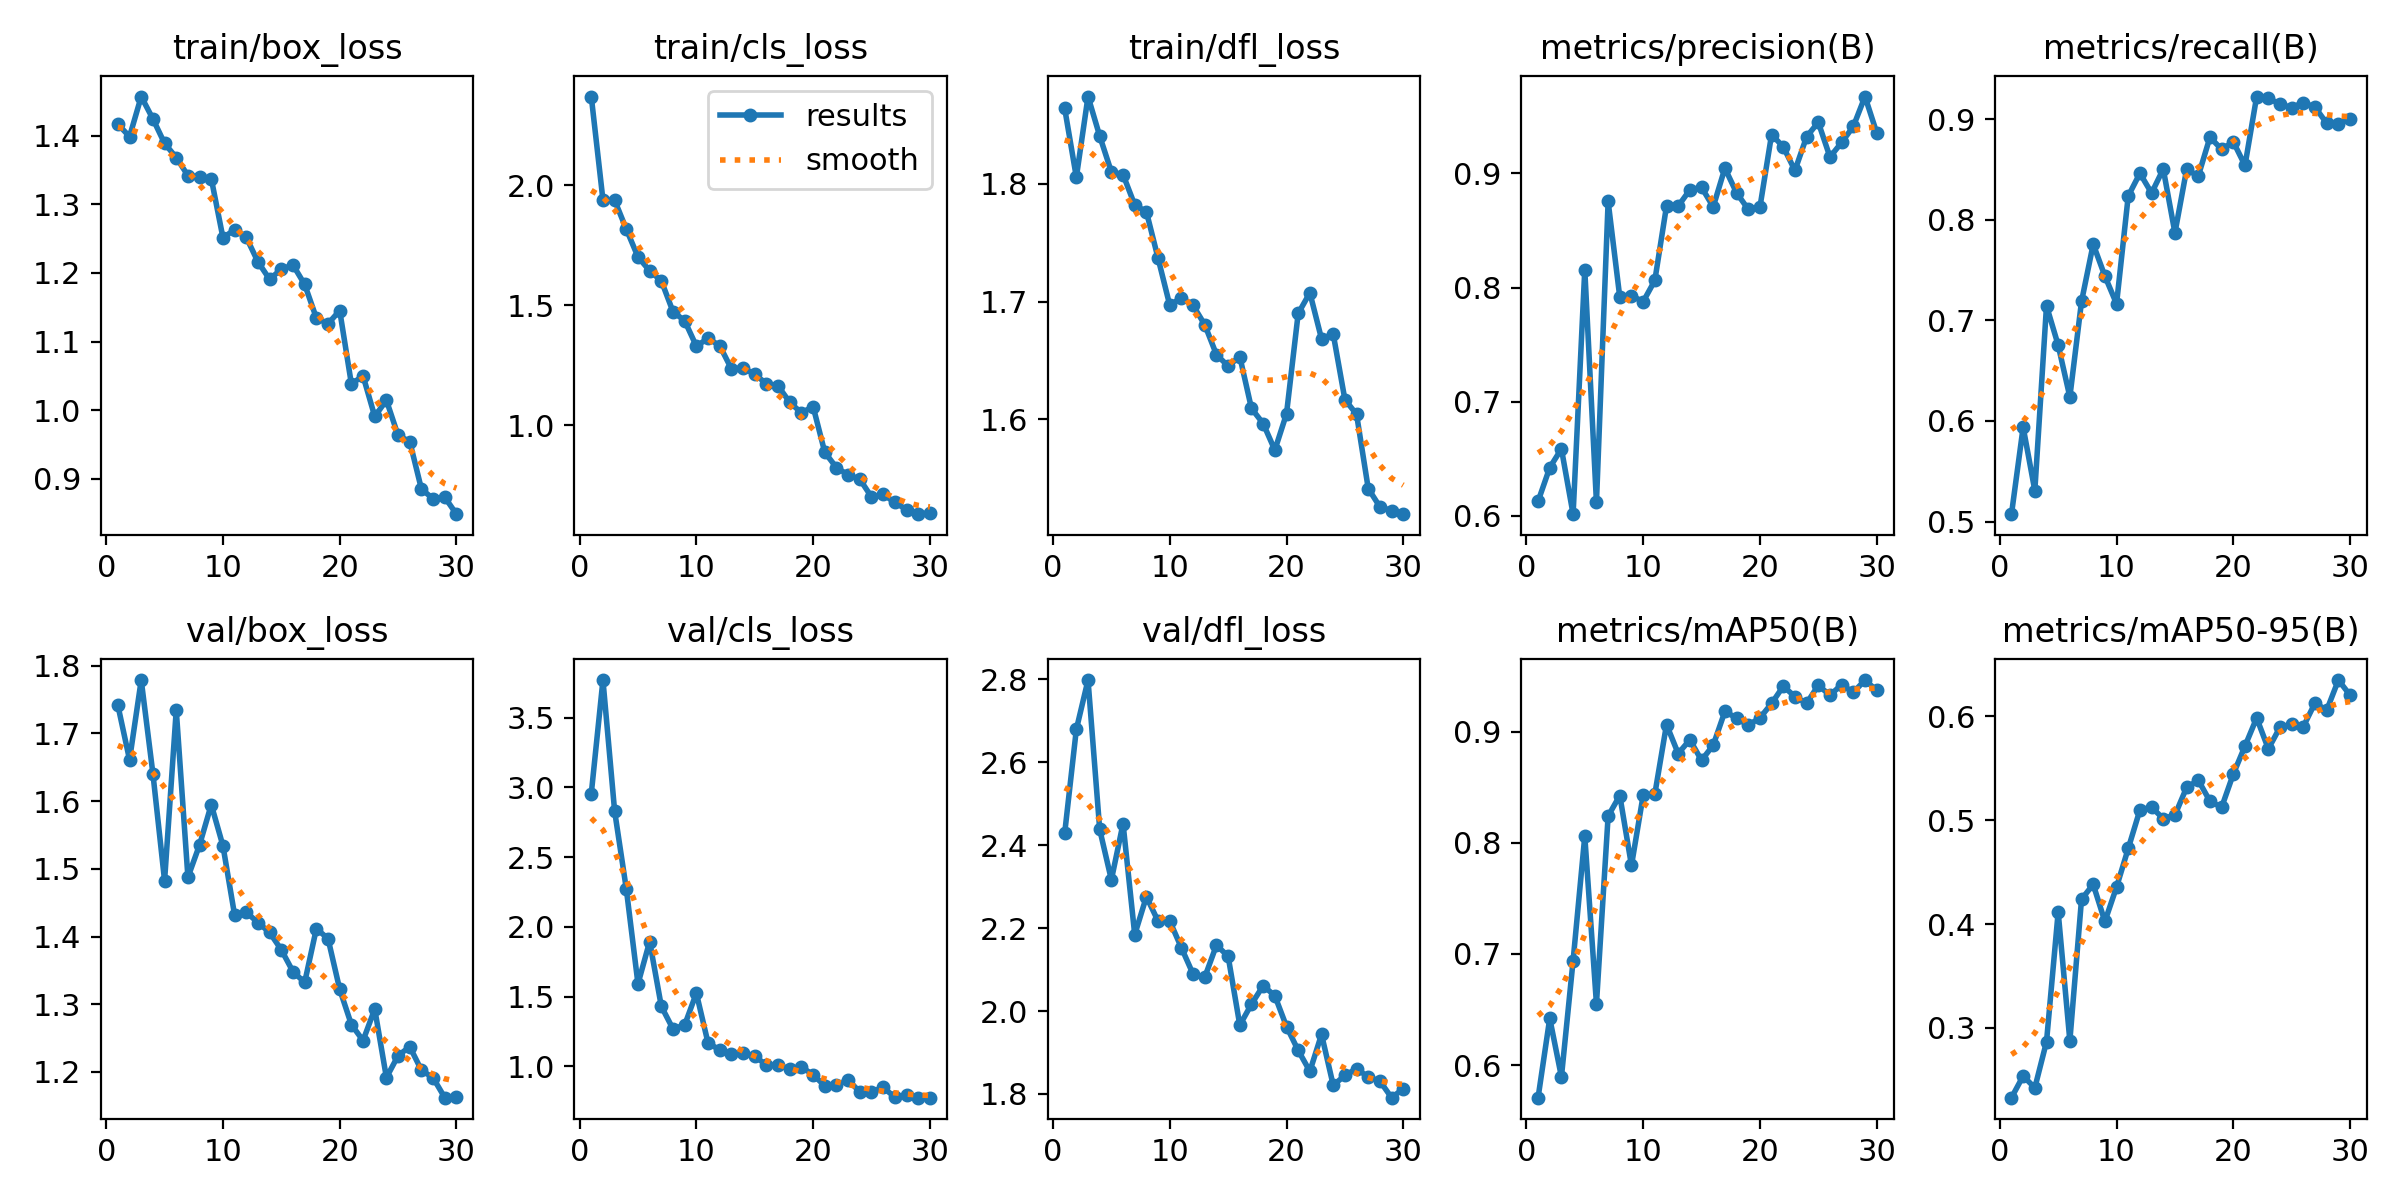

The data file committed next to this chart (first rows):
epoch, time, train/box_loss, train/cls_loss, train/dfl_loss, metrics/precision(B), metrics/recall(B), metrics/mAP50(B), metrics/mAP50-95(B), val/box_loss, val/cls_loss, val/dfl_loss, lr/pg0, lr/pg1, lr/pg2
1, 108.7, 1.417, 2.369, 1.864, 0.6127, 0.5073, 0.5707, 0.233, 1.741, 2.955, 2.429, 0.0005539, 0.0005539, 0.0005539
2, 294.5, 1.399, 1.938, 1.806, 0.6423, 0.5938, 0.642, 0.2538, 1.661, 3.77, 2.679, 0.001073, 0.001073, 0.001073
3, 417.5, 1.457, 1.937, 1.874, 0.6587, 0.5308, 0.5894, 0.2424, 1.779, 2.831, 2.798, 0.001555, 0.001555, 0.001555
4, 511.2, 1.424, 1.817, 1.841, 0.6015, 0.7146, 0.6939, 0.2867, 1.641, 2.273, 2.438, 0.001502, 0.001502, 0.001502
5, 604.3, 1.389, 1.701, 1.81, 0.8158, 0.6754, 0.8059, 0.4115, 1.482, 1.592, 2.317, 0.001447, 0.001447, 0.001447
6, 700.4, 1.368, 1.643, 1.808, 0.6118, 0.6239, 0.655, 0.2877, 1.734, 1.895, 2.452, 0.001392, 0.001392, 0.001392
7, 795, 1.342, 1.601, 1.782, 0.8755, 0.7188, 0.824, 0.4238, 1.487, 1.431, 2.184, 0.001337, 0.001337, 0.001337
8, 890.1, 1.34, 1.473, 1.776, 0.7915, 0.7758, 0.8425, 0.4381, 1.535, 1.268, 2.276, 0.001282, 0.001282, 0.001282
9, 984.7, 1.337, 1.435, 1.737, 0.7929, 0.7441, 0.7796, 0.4024, 1.595, 1.297, 2.217, 0.001227, 0.001227, 0.001227
10, 1080, 1.251, 1.329, 1.697, 0.7877, 0.7165, 0.8427, 0.4356, 1.534, 1.526, 2.217, 0.001172, 0.001172, 0.001172
11, 1176, 1.263, 1.361, 1.703, 0.8063, 0.8236, 0.8438, 0.4726, 1.432, 1.168, 2.152, 0.001117, 0.001117, 0.001117
12, 1272, 1.252, 1.331, 1.697, 0.8714, 0.8463, 0.9063, 0.5097, 1.436, 1.118, 2.089, 0.001062, 0.001062, 0.001062
13, 1366, 1.216, 1.235, 1.68, 0.8714, 0.8266, 0.8803, 0.5124, 1.421, 1.092, 2.082, 0.001007, 0.001007, 0.001007
14, 1460, 1.191, 1.238, 1.655, 0.8857, 0.8505, 0.8926, 0.5013, 1.406, 1.097, 2.159, 0.0009519, 0.0009519, 0.0009519
15, 1554, 1.206, 1.211, 1.645, 0.8879, 0.787, 0.8742, 0.5048, 1.38, 1.075, 2.132, 0.0008968, 0.0008968, 0.0008968
16, 1647, 1.211, 1.173, 1.653, 0.8707, 0.8501, 0.8878, 0.5313, 1.348, 1.009, 1.966, 0.0008418, 0.0008418, 0.0008418
17, 1740, 1.183, 1.163, 1.609, 0.9046, 0.8435, 0.9182, 0.5383, 1.332, 1.011, 2.017, 0.0007868, 0.0007868, 0.0007868
18, 1835, 1.134, 1.095, 1.597, 0.8831, 0.8822, 0.9122, 0.5181, 1.412, 0.9801, 2.061, 0.0007318, 0.0007318, 0.0007318
19, 1928, 1.126, 1.051, 1.574, 0.8686, 0.8701, 0.9057, 0.5123, 1.397, 0.9947, 2.037, 0.0006768, 0.0006768, 0.0006768
20, 2022, 1.145, 1.077, 1.605, 0.8704, 0.8776, 0.9123, 0.5443, 1.322, 0.9413, 1.962, 0.0006218, 0.0006218, 0.0006218
21, 2114, 1.038, 0.8864, 1.69, 0.9341, 0.8541, 0.9253, 0.5712, 1.27, 0.8597, 1.905, 0.0005668, 0.0005668, 0.0005668
22, 2206, 1.05, 0.8225, 1.707, 0.9234, 0.9226, 0.9408, 0.5982, 1.246, 0.8676, 1.855, 0.0005118, 0.0005118, 0.0005118
23, 2296, 0.9909, 0.7926, 1.668, 0.9027, 0.921, 0.9315, 0.5685, 1.293, 0.903, 1.944, 0.0004568, 0.0004568, 0.0004568
24, 2385, 1.014, 0.7742, 1.673, 0.9322, 0.915, 0.9254, 0.5893, 1.192, 0.8171, 1.821, 0.0004017, 0.0004017, 0.0004017
25, 2476, 0.9632, 0.7002, 1.617, 0.9449, 0.9117, 0.9417, 0.592, 1.224, 0.8179, 1.844, 0.0003467, 0.0003467, 0.0003467
26, 2568, 0.9544, 0.7106, 1.604, 0.9144, 0.9166, 0.9327, 0.5899, 1.237, 0.8489, 1.861, 0.0002917, 0.0002917, 0.0002917
27, 2660, 0.885, 0.6779, 1.541, 0.9272, 0.912, 0.9423, 0.6126, 1.203, 0.7798, 1.841, 0.0002367, 0.0002367, 0.0002367
28, 2752, 0.871, 0.6473, 1.526, 0.9412, 0.896, 0.9352, 0.6056, 1.191, 0.7927, 1.831, 0.0001817, 0.0001817, 0.0001817
29, 2844, 0.8731, 0.6285, 1.523, 0.9674, 0.8951, 0.9464, 0.6347, 1.162, 0.7759, 1.791, 0.0001267, 0.0001267, 0.0001267
30, 2936, 0.8485, 0.6335, 1.52, 0.9358, 0.9003, 0.937, 0.6201, 1.164, 0.7767, 1.812, 7.1681e-05, 7.1681e-05, 7.1681e-05
